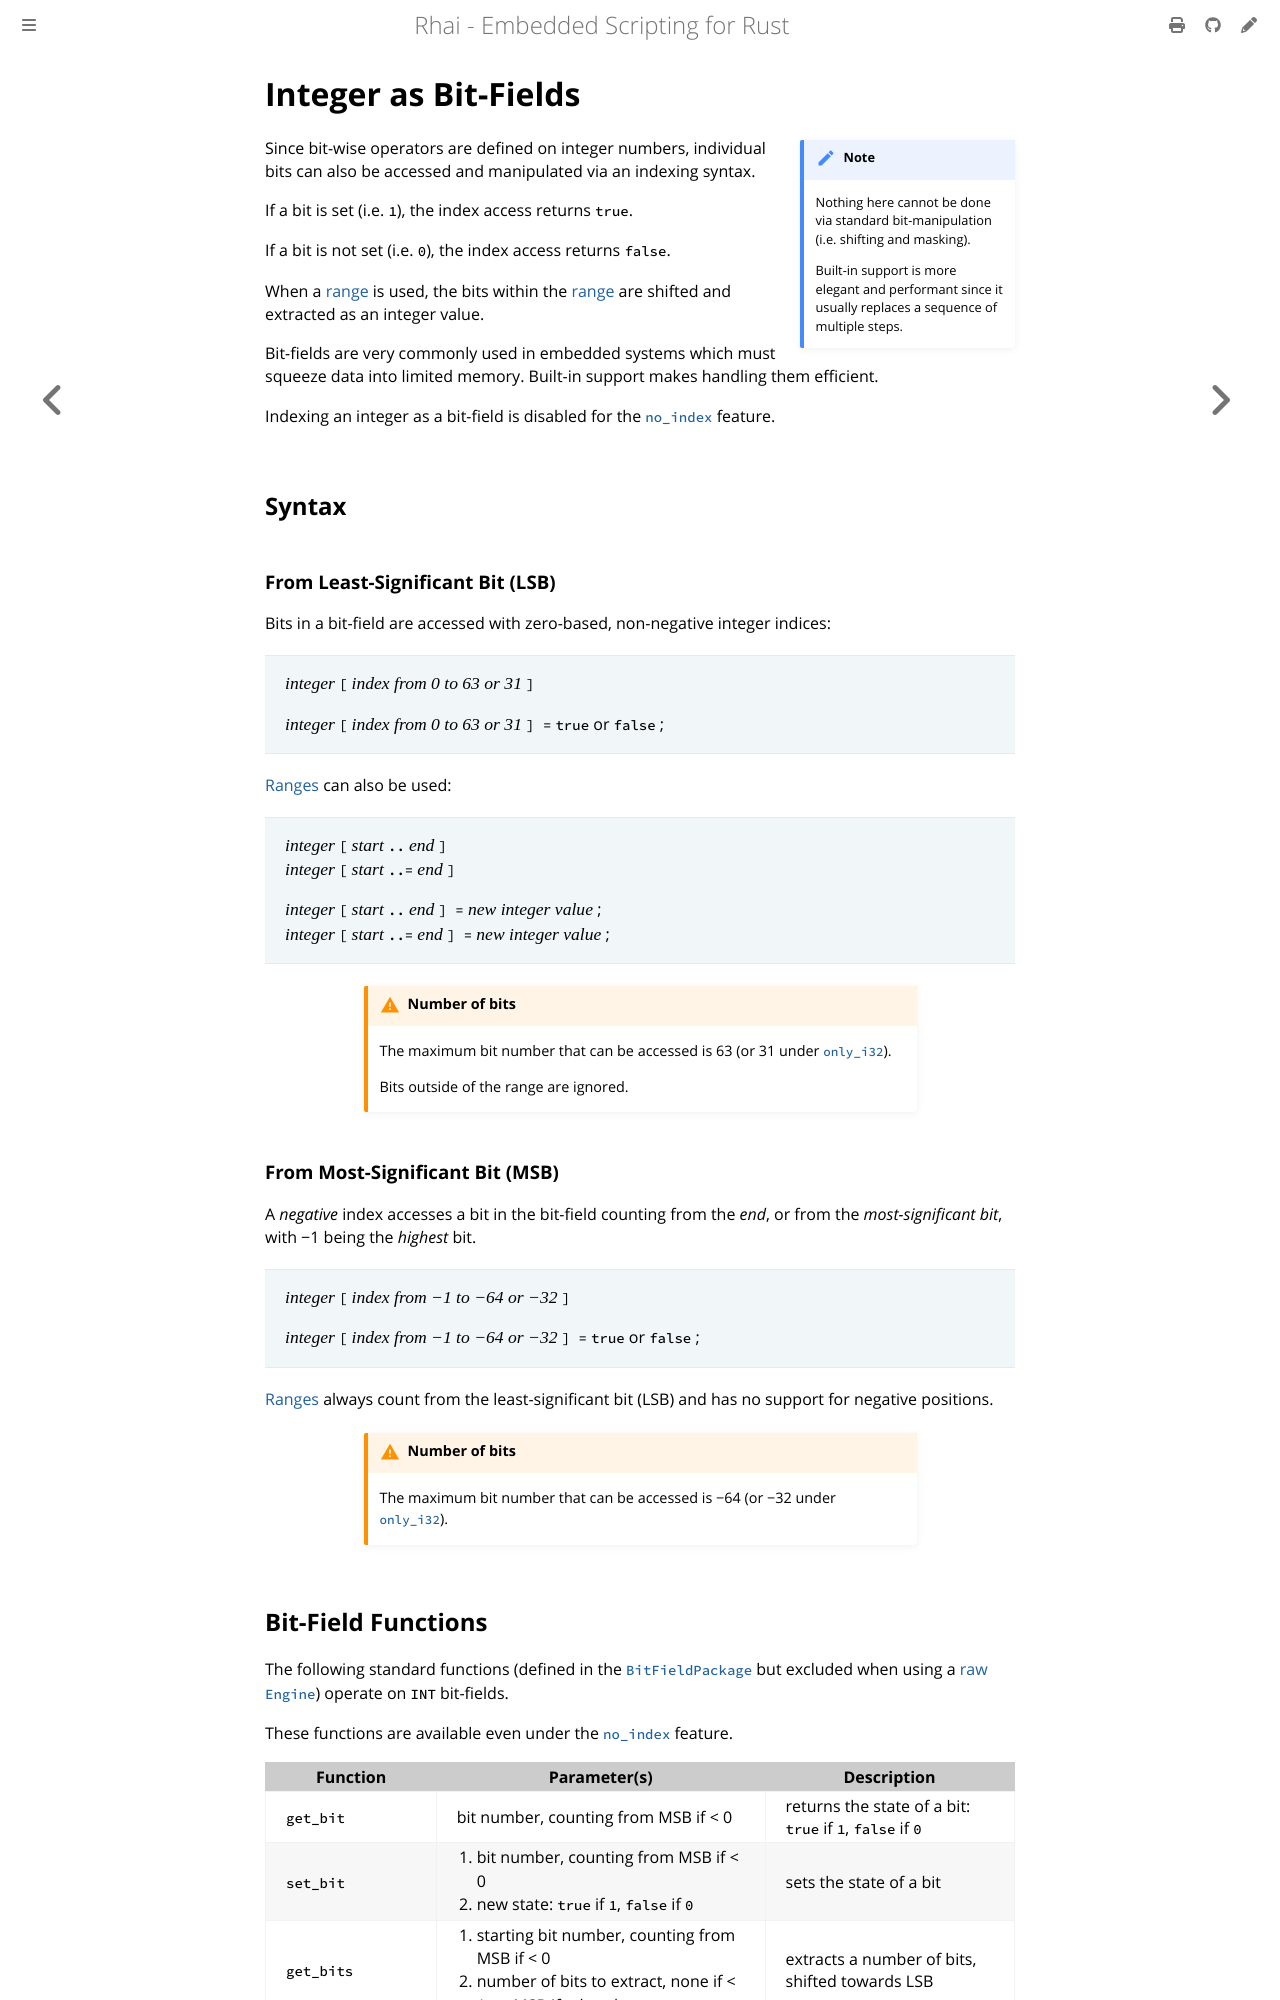

repository: rhaiscript/book · page: language/bit-fields.html · generator: mdbook

Integer as Bit-Fields
=====================

{{#include ../links.md}}

```admonish note.side

Nothing here cannot be done via standard bit-manipulation (i.e. shifting and masking).

Built-in support is more elegant and performant since it usually replaces a sequence of multiple steps.

```

Since bit-wise operators are defined on integer numbers, individual bits can also be accessed and
manipulated via an indexing syntax.

If a bit is set (i.e. `1`), the index access returns `true`.

If a bit is not set (i.e. `0`), the index access returns `false`.

When a [range] is used, the bits within the [range] are shifted and extracted as an integer value.

Bit-fields are very commonly used in embedded systems which must squeeze data into limited memory.
Built-in support makes handling them efficient.

Indexing an integer as a bit-field is disabled for the [`no_index`] feature.


Syntax
------

### From Least-Significant Bit (LSB)

Bits in a bit-field are accessed with zero-based, non-negative integer indices:

> _integer_ `[` _index from 0 to 63 or 31_ `]`
>
> _integer_ `[` _index from 0 to 63 or 31_ `] =` `true` or `false` ;

[Ranges] can also be used:

> _integer_ `[` _start_ `..` _end_ `]`  
> _integer_ `[` _start_ `..=` _end_ `]`
>
> _integer_ `[` _start_ `..` _end_ `] =` _new integer value_ ;  
> _integer_ `[` _start_ `..=` _end_ `] =` _new integer value_ ;

```admonish warning.small "Number of bits"

The maximum bit number that can be accessed is 63 (or 31 under [`only_i32`]).

Bits outside of the range are ignored.
```


### From Most-Significant Bit (MSB)

A _negative_ index accesses a bit in the bit-field counting from the _end_, or from the
_most-significant bit_, with −1 being the _highest_ bit.

> _integer_ `[` _index from −1 to −64 or −32_ `]`
>
> _integer_ `[` _index from −1 to −64 or −32_ `] =` `true` or `false` ;

[Ranges] always count from the least-significant bit (LSB) and has no support for negative positions.

```admonish warning.small "Number of bits"

The maximum bit number that can be accessed is −64 (or −32 under [`only_i32`]).
```
